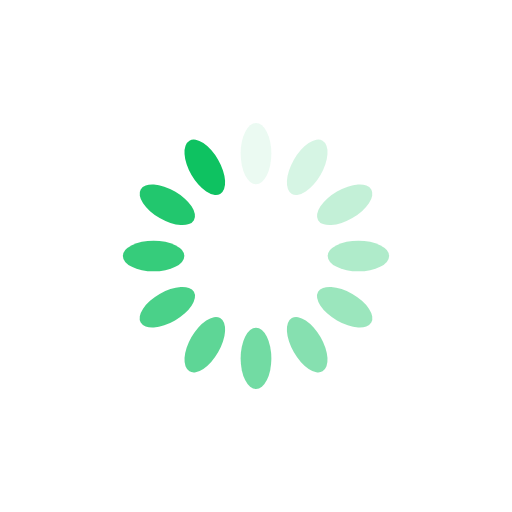
t = 0.00 s
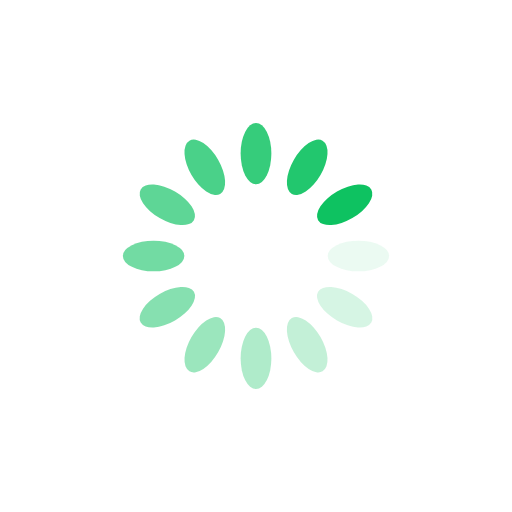
t = 0.25 s
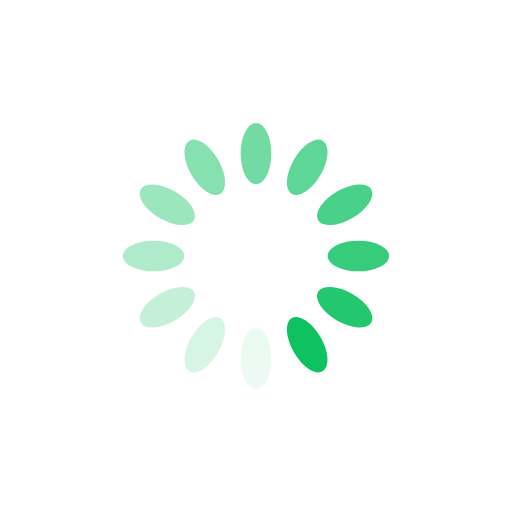
t = 0.50 s
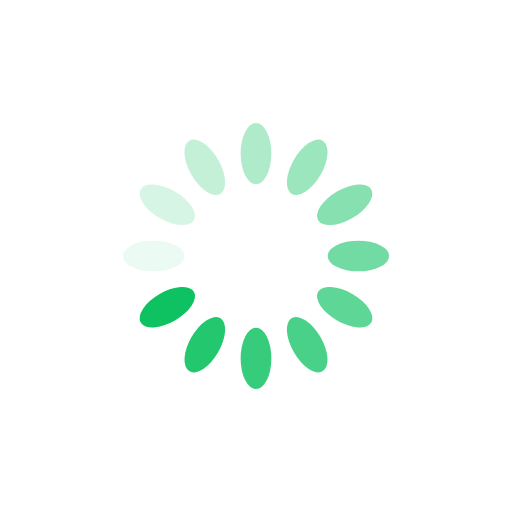
t = 0.75 s

The animated SVG that drew these frames (rendered in a browser with its animation timeline set to each time). Animation: 12 SMIL elements (animate=12); one cycle of 1.00 s, repeats indefinitely.

<?xml version="1.0" encoding="utf-8"?>
<svg xmlns="http://www.w3.org/2000/svg" style="margin: auto; background: none; display: block; shape-rendering: auto;" width="200px" height="200px" viewBox="0 0 100 100" preserveAspectRatio="xMidYMid">
<g transform="rotate(0 50 50)">
  <rect x="47" y="24" rx="3" ry="6" width="6" height="12" fill="#0ec261">
    <animate attributeName="opacity" values="1;0" keyTimes="0;1" dur="1s" begin="-0.9166666666666666s" repeatCount="indefinite"> </animate>
  </rect>
</g><g transform="rotate(30 50 50)">
  <rect x="47" y="24" rx="3" ry="6" width="6" height="12" fill="#0ec261">
    <animate attributeName="opacity" values="1;0" keyTimes="0;1" dur="1s" begin="-0.8333333333333334s" repeatCount="indefinite"> </animate>
  </rect>
</g><g transform="rotate(60 50 50)">
  <rect x="47" y="24" rx="3" ry="6" width="6" height="12" fill="#0ec261">
    <animate attributeName="opacity" values="1;0" keyTimes="0;1" dur="1s" begin="-0.75s" repeatCount="indefinite"> </animate>
  </rect>
</g><g transform="rotate(90 50 50)">
  <rect x="47" y="24" rx="3" ry="6" width="6" height="12" fill="#0ec261">
    <animate attributeName="opacity" values="1;0" keyTimes="0;1" dur="1s" begin="-0.6666666666666666s" repeatCount="indefinite"> </animate>
  </rect>
</g><g transform="rotate(120 50 50)">
  <rect x="47" y="24" rx="3" ry="6" width="6" height="12" fill="#0ec261">
    <animate attributeName="opacity" values="1;0" keyTimes="0;1" dur="1s" begin="-0.5833333333333334s" repeatCount="indefinite"> </animate>
  </rect>
</g><g transform="rotate(150 50 50)">
  <rect x="47" y="24" rx="3" ry="6" width="6" height="12" fill="#0ec261">
    <animate attributeName="opacity" values="1;0" keyTimes="0;1" dur="1s" begin="-0.5s" repeatCount="indefinite"> </animate>
  </rect>
</g><g transform="rotate(180 50 50)">
  <rect x="47" y="24" rx="3" ry="6" width="6" height="12" fill="#0ec261">
    <animate attributeName="opacity" values="1;0" keyTimes="0;1" dur="1s" begin="-0.4166666666666667s" repeatCount="indefinite"> </animate>
  </rect>
</g><g transform="rotate(210 50 50)">
  <rect x="47" y="24" rx="3" ry="6" width="6" height="12" fill="#0ec261">
    <animate attributeName="opacity" values="1;0" keyTimes="0;1" dur="1s" begin="-0.3333333333333333s" repeatCount="indefinite"> </animate>
  </rect>
</g><g transform="rotate(240 50 50)">
  <rect x="47" y="24" rx="3" ry="6" width="6" height="12" fill="#0ec261">
    <animate attributeName="opacity" values="1;0" keyTimes="0;1" dur="1s" begin="-0.25s" repeatCount="indefinite"> </animate>
  </rect>
</g><g transform="rotate(270 50 50)">
  <rect x="47" y="24" rx="3" ry="6" width="6" height="12" fill="#0ec261">
    <animate attributeName="opacity" values="1;0" keyTimes="0;1" dur="1s" begin="-0.16666666666666666s" repeatCount="indefinite"> </animate>
  </rect>
</g><g transform="rotate(300 50 50)">
  <rect x="47" y="24" rx="3" ry="6" width="6" height="12" fill="#0ec261">
    <animate attributeName="opacity" values="1;0" keyTimes="0;1" dur="1s" begin="-0.08333333333333333s" repeatCount="indefinite"> </animate>
  </rect>
</g><g transform="rotate(330 50 50)">
  <rect x="47" y="24" rx="3" ry="6" width="6" height="12" fill="#0ec261">
    <animate attributeName="opacity" values="1;0" keyTimes="0;1" dur="1s" begin="0s" repeatCount="indefinite"> </animate>
  </rect>
</g>
<!-- [ldio] generated by https://loading.io/ --></svg>